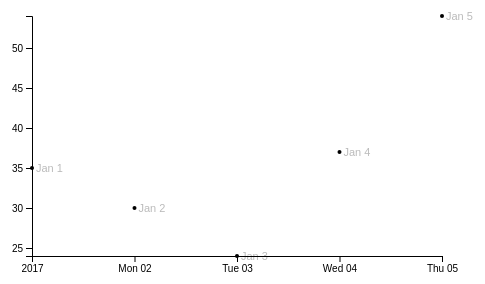
D3 v4 page, settled after 360 driven frames (6 s of simulated time); the page loaded 1 data file(s).


// ── main.js
// Constants
var w = 500,
    h = 300,
    padding = 30;

// set global var for parsed data
var dataset, xScale, yScale;

// alias the d3 method and set up delimiters
var parseTime = d3.timeParse("%m/%d/%Y");

// Convert date type to string; we need this for labels
var formatTime = d3.timeFormat('%b %e');

// helper function for parsing CSV
var rowConverter = function(d) {
  return {
    Date: parseTime(d.Date),
    Amount: parseInt(d.Amount)
  }
}

// parse the CSV and use the above callback to change data type
d3.csv('./time_scale_data.csv', rowConverter, function(err, data) {
  if(err) {
    console.log(err);
  }

  dataset = data;
// Set scales
// Define a time scale with parsed data
  xScale = d3.scaleTime()
                         .domain([
                                d3.min(dataset, function(d) { return d.Date; }),
                                d3.max(dataset, function(d) { return d.Date; })
                         ])
                         .range([padding, w - padding * 2]);

  // NOTE: we use _linear_ scale below not time scale
  yScale = d3.scaleLinear()
                           .domain([
                                  d3.min(dataset, function(d) { return d.Amount; }),
                                  d3.max(dataset, function(d) { return d.Amount; })
                           ])
                           .range([h - padding, padding]);
// Change this to a sqrt scale tp take advantage of the D3's ability to
// set up a domain and a range
var rScale = d3.scaleSqrt()
               .domain([0, d3.max(dataset, function(d) {
                return d[1];
               })])
               .range([0, 10]);

// Create axes and pass in scale as argument
var xAxis = d3.axisBottom(xScale)
              .ticks(5); // suggest minimum of ticks
              // .tickValues([0, 100, 250, 600]); // set ticks manually, D3 won't override

var yAxis = d3.axisLeft(yScale)
              .ticks(5);

// Create svg
var svg = d3.select('body')
            .append('svg')
            .attr('width', w)
            .attr('height', h);

/// Define a time scale with parsed data
  xScale = d3.scaleTime()
                         .domain([
                                d3.min(dataset, function(d) { return d.Date; }),
                                d3.max(dataset, function(d) { return d.Date; })
                         ])
                         .range([padding, w - padding * 2]);

  // NOTE: we use _linear_ scale below not time scale
  yScale = d3.scaleLinear()
                           .domain([
                                  d3.min(dataset, function(d) { return d.Amount; }),
                                  d3.max(dataset, function(d) { return d.Amount; })
                           ])
                           .range([h - padding, padding]);

  // Create SVG
  var svg = d3.select('body')
                            .append('svg')
                            .attr('width', w)
                            .attr('height', h);

  // Create labels
  svg.selectAll('text')
     .data(dataset)
     .enter()
     .append('text')
     .text(function(d) {
        return formatTime(d.Date);
     })
     .attr('x', function(d) {
        return xScale(d.Date) + 4;
     })
     .attr('y', function(d) {
        return yScale(d.Amount) + 4;
     })
     .attr('font-family', 'sans-serif')
     .attr('font-size', '11px')
     .attr('fill', '#bbb');

  // Create circles
  svg.selectAll('circle')
     .data(dataset)
     .enter()
     .append('circle')
     .attr('cx', function(d) {
        return xScale(d.Date);
     })
     .attr('cy', function(d) {
        return yScale(d.Amount);
     })
     .attr('r', 2);

  // Add x axis
  svg.append('g') // add group element, an invisible element
     .attr('class', 'axis')
     .attr('transform', 'translate(0,' + (h - padding) + ')') // move
     // down by certain number of pixels
     .call(xAxis); // apply a transformation to our svg

  // Add y axis
  svg.append('g')
     .attr('class', 'axis')
     .attr('transform', 'translate(' + padding + ',0)')
     .call(yAxis);
});


### data: time_scale_data.csv
Date, Amount
01/01/2017, 35
01/02/2017, 30
01/03/2017, 24
01/04/2017, 37
01/05/2017, 54